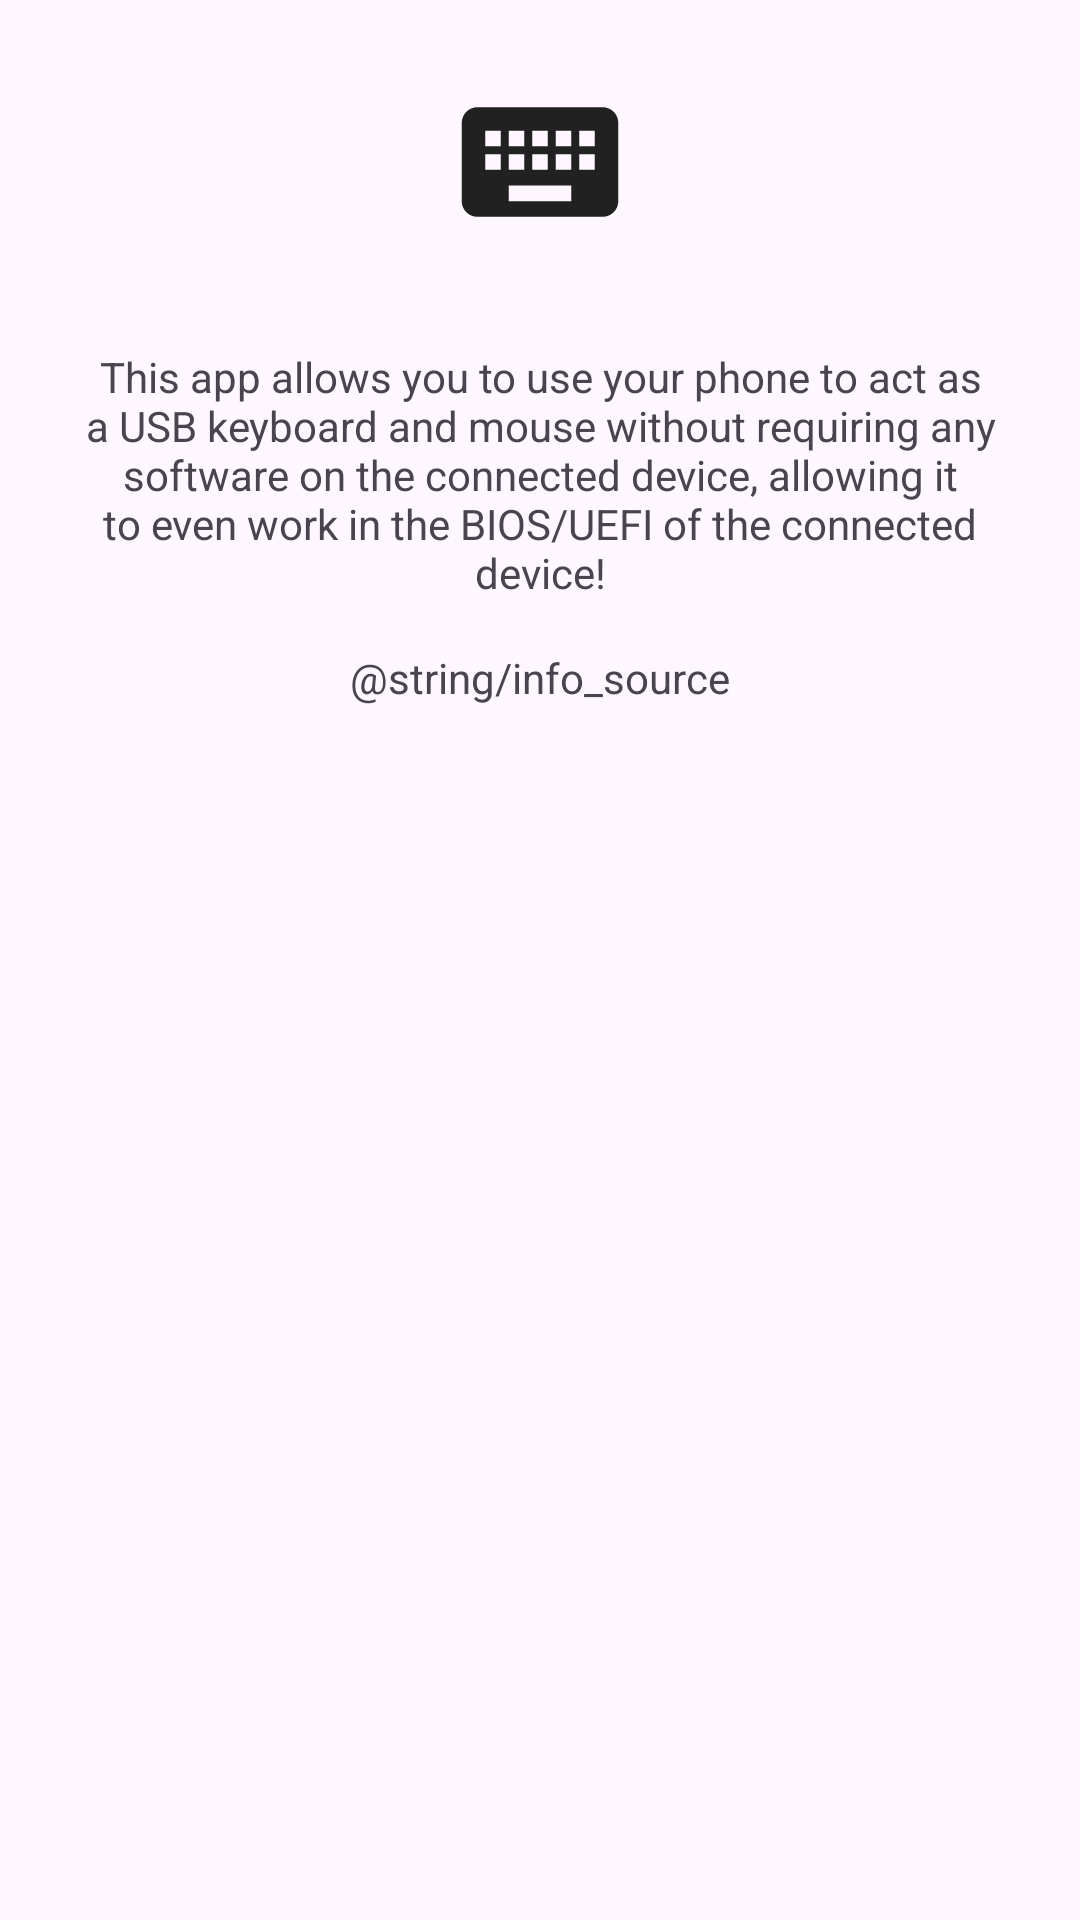

This screen was rendered from an Android layout file. Write that file and the resources it references.
<!-- AndroidManifest.xml: application theme Theme.USBHIDClient -->
<!-- res/layout/activity_info.xml -->
<?xml version="1.0" encoding="utf-8"?>
<androidx.constraintlayout.widget.ConstraintLayout xmlns:android="http://schemas.android.com/apk/res/android"
    xmlns:app="http://schemas.android.com/apk/res-auto"
    xmlns:tools="http://schemas.android.com/tools"
    android:layout_width="match_parent"
    android:layout_height="match_parent"
    tools:context=".InfoActivity">

    <ImageView
        android:id="@+id/imageAppIcon"
        android:layout_width="wrap_content"
        android:layout_height="wrap_content"
        android:contentDescription="@string/info_icon_description"
        app:layout_constraintEnd_toEndOf="parent"
        app:layout_constraintStart_toStartOf="parent"
        app:layout_constraintTop_toTopOf="parent"
        app:srcCompat="@drawable/ic_launcher_foreground" />

    <TextView
        android:id="@+id/tvInfoDescription"
        android:layout_width="0dp"
        android:layout_height="wrap_content"
        android:layout_marginStart="24dp"
        android:layout_marginTop="8dp"
        android:layout_marginEnd="24dp"
        android:gravity="center"
        android:justificationMode="none"
        android:text="@string/info_description"
        app:layout_constraintEnd_toEndOf="parent"
        app:layout_constraintStart_toStartOf="parent"
        app:layout_constraintTop_toBottomOf="@+id/imageAppIcon" />

    <TextView
        android:id="@+id/tvInfoLink"
        android:layout_width="wrap_content"
        android:layout_height="wrap_content"
        android:layout_marginTop="16dp"
        android:text="@string/info_source"
        app:layout_constraintEnd_toEndOf="@+id/tvInfoDescription"
        app:layout_constraintStart_toStartOf="@+id/tvInfoDescription"
        app:layout_constraintTop_toBottomOf="@+id/tvInfoDescription"
        tools:ignore="LinkPurposeUnclearCheck" />
</androidx.constraintlayout.widget.ConstraintLayout>
<!-- resources referenced by this layout -->
<resources>
  <!-- drawable ic_launcher_foreground (drawable) -->
  <vector xmlns:android="http://schemas.android.com/apk/res/android"
      android:width="108dp"
      android:height="108dp"
      android:viewportWidth="108"
      android:viewportHeight="108"
      android:tint="#212121">
      <group
          android:scaleX="2.61"
          android:scaleY="2.61"
          android:translateX="22.68"
          android:translateY="22.68">
          <path
              android:fillColor="@android:color/white"
              android:pathData="M20,5L4,5c-1.1,0 -1.99,0.9 -1.99,2L2,17c0,1.1 0.9,2 2,2h16c1.1,0 2,-0.9 2,-2L22,7c0,-1.1 -0.9,-2 -2,-2zM11,8h2v2h-2L11,8zM11,11h2v2h-2v-2zM8,8h2v2L8,10L8,8zM8,11h2v2L8,13v-2zM7,13L5,13v-2h2v2zM7,10L5,10L5,8h2v2zM16,17L8,17v-2h8v2zM16,13h-2v-2h2v2zM16,10h-2L14,8h2v2zM19,13h-2v-2h2v2zM19,10h-2L17,8h2v2z" />
      </group>
  </vector>
  <string name="info_description">This app allows you to use your phone to act as a USB keyboard and mouse without
          requiring any software on the connected device, allowing it to even work in the BIOS/UEFI of the connected
          device!
      </string>
  <string name="info_icon_description">App icon (Keyboard)</string>
  <style name="Theme.USBHIDClient" parent="Theme.Material3.Light">
      </style>
</resources>
